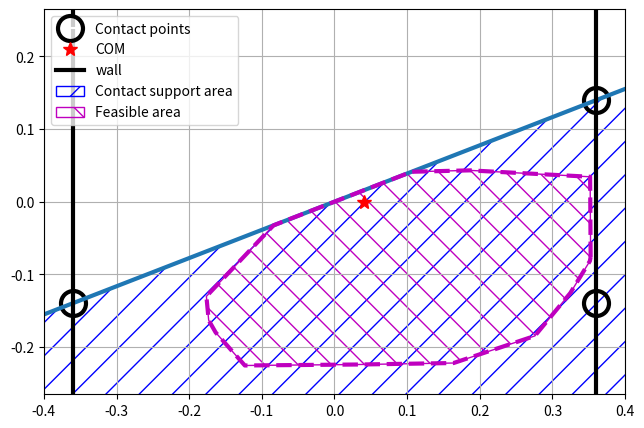

This figure's Python source:
import matplotlib.pyplot as plt
import numpy as np
from matplotlib.patches import Polygon


cones = np.array([[-0.36, -0.14],
                  [0.36, 0.14],
                  [0.36, -0.14]])
plt.plot(cones[:, 0], cones[:, 1], color="white",  marker='o', markerfacecolor='None',
         markeredgecolor='black', markeredgewidth=3.0, markersize=18, label="Contact points")

fcontact = np.array([
    [10.061386110281537, 3.7825790289503276],
    [10.061386106681665, 3.9043881206518622],
    [-9.938609707024543, -3.8565154044321766],
    [-9.938613905952222, -10.049294854738763],
    [10.061385936553277, -10.049294648098673],
    [10.061386110281537, 3.7825790289503276]
])
plt.plot(fcontact[:, 0], fcontact[:, 1],
         linewidth=3.0)

fa_in = np.array([[0.3525755313589545, -0.07600942223920662],
                  [0.3518721746784366, 0.03440265673716033],
                  [0.18626221539282112, 0.043235880375697616],
                  [0.10614539709479988, 0.04130431788898566],
                  [-0.08389508386416861, -0.03243998677518416],
                  [-0.17629294573622906, -0.1301496914845138],
                  [-0.17313763371732477, -0.1630306825329872],
                  [-0.16353376994825408, -0.17985739387803096],
                  [-0.12338206555786263, -0.22531587334259773],
                  [0.03943345878338144, -0.22390450352328797],
                  [0.1639513655705577, -0.22192861625338436],
                  [0.2757607601015977, -0.18465784656087672],
                  [0.3245267295791355, -0.12568871753738625],
                  [0.35153078918027864, -0.08152757925811832],
                  [0.3525755313589545, -0.07600942223920662],
                  ])


plt.plot(fa_in[:, 0], fa_in[:, 1], "m--", linewidth=3,         )

wall =np.array([[0.36, 10], [0.36, -10], [-0.36, -10], [-0.36, 10],[0.36, 10]])

plt.plot(0.04, 0,  marker='*', color="None", markerfacecolor='red',
         markeredgecolor='red', markeredgewidth=1.0, markersize=10, label="COM")
plt.grid(visible=True)
plt.plot(wall[:, 0], wall[:, 1],"k", label="wall",
         linewidth=3.0)
ax = plt.gca()
ax.add_patch(Polygon(fcontact, fill=False, hatch="/", linewidth=1.0, ec="b", label="Contact support area") )
ax.add_patch(Polygon(fa_in, fill=False, hatch="\\", linewidth=1.0, ec="m", label="Feasible area "))
plt.legend(loc="upper left")
plt.axis("equal")
ax.set_xlim([-0.4, 0.4])
ax.set_ylim([-0.2, 0.2])
fig = plt.gcf()
fig.set_size_inches(7.5, 5)
fig.savefig("fig3.png", dpi=150)
plt.show()
